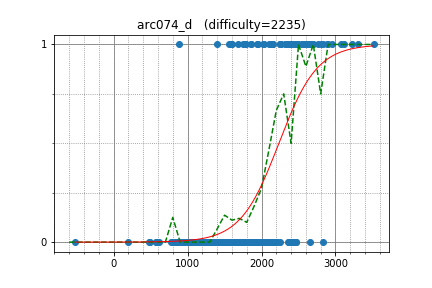

Data behind this chart, as committed beside it:
koosaga, 2897.688314, 1
Reyna, 2891, 1
qwerty787788, 3298, 1
dragoon, 2498, 1
fizzydavid, 2829, 1
LHiC, 3515, 1
voover, 2956, 1
bigINnnner, 2145, 1
maryanna2016, 2799, 1
eddy1021, 2693, 1
Hec, 2392, 1
sigma425, 3115, 1
l__ZeRo_t, 2689, 1
Fcdkbear, 2409, 1
300iq, 2149, 1
stilltooyoung, 2409, 1
TeaPot, 3075, 1
yx_lu, 2680, 1
Ping_Pong, 2680, 1
lsmll, 2580, 1
Benq, 2631, 1
camypaper, 2494, 1
Vegetable, 2137, 1
baz93, 3227, 1
wifi, 2379, 1
Kmcode, 2556, 1
cyand1317, 2349, 1
fruwajacybyk, 2552, 1
liu_runda, 1565, 1
ichyo, 2558, 1
sillybee, 2398, 1
chemthan, 2646, 1
kimiyuki, 2378, 1
wcz111, 2347, 1
platypus, 2016, 1
kcm1700, 2764, 1
unused, 2702, 1
zscoder, 2621, 1
koyumeishi, 2132, 1
eitaho, 2145, 1
jimjam, 1946, 0
hamayanhamayan, 2146, 1
tanphatls987, 2057, 0
konjo, 2096, 1
yoseisan, 2359, 0
palayutm, 2481, 1
Ajatar, 1899, 0
mamekin, 2639, 1
goto, 2657, 0
hasi, 2322, 1
negativeb, 2565, 1
reality, 2379, 0
zaburo, 1858, 1
teja349, 1949, 1
Namnamseo, 2336, 1
takamoto, 2252, 1
hongjun7, 1600, 1
zzxzxzzxz, 1861, 1
Nitemare, 2147, 1
Djok, 1782, 1
fei6409, 1751, 1
... 220 more rows
